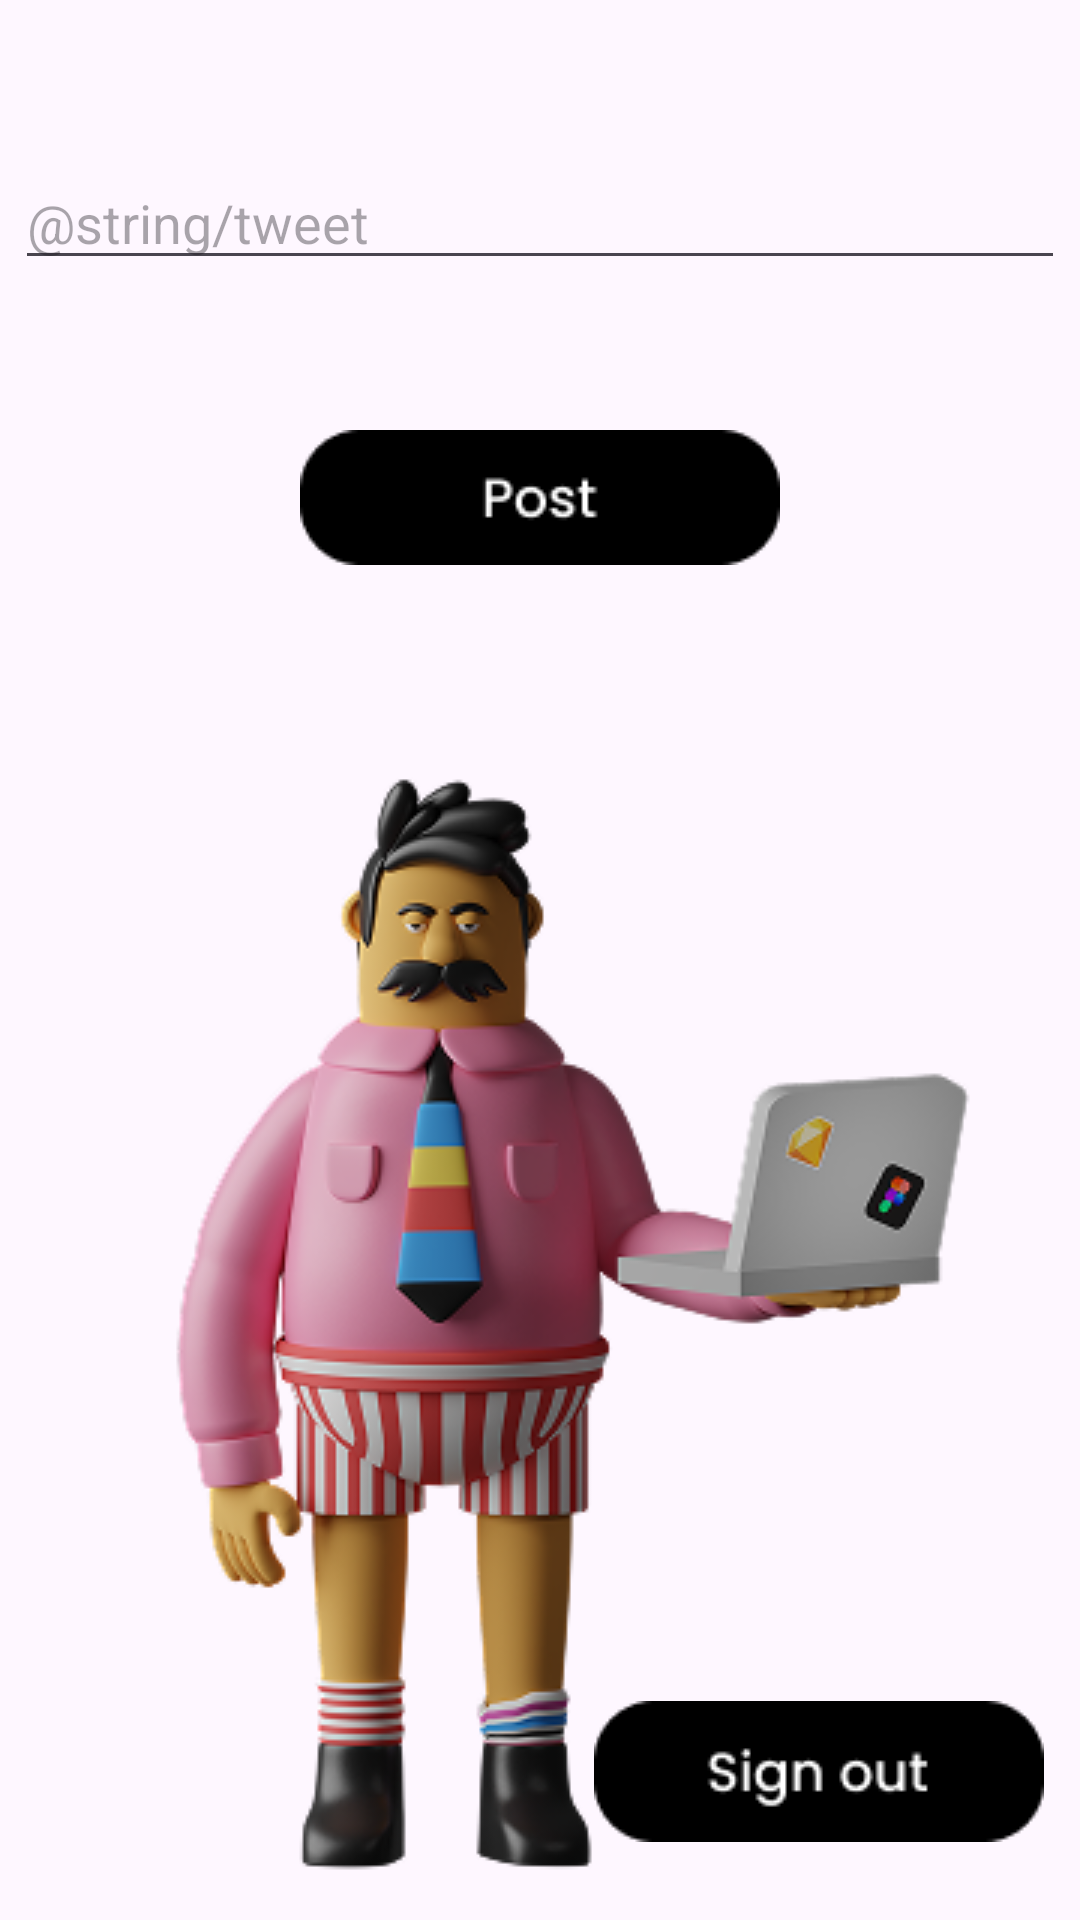

This screen was rendered from an Android layout file. Write that file and the resources it references.
<!-- AndroidManifest.xml: application theme Theme.SocialAutomation -->
<!-- res/layout/activity_home.xml -->
<?xml version="1.0" encoding="utf-8"?>
<androidx.constraintlayout.widget.ConstraintLayout xmlns:android="http://schemas.android.com/apk/res/android"
    xmlns:app="http://schemas.android.com/apk/res-auto"
    xmlns:tools="http://schemas.android.com/tools"
    android:id="@+id/main"
    android:layout_width="match_parent"
    android:layout_height="match_parent"
    tools:context=".Home">

    <com.google.android.material.textfield.TextInputEditText
        android:id="@+id/textInputEditText"
        android:layout_width="350dp"
        android:layout_height="wrap_content"
        android:hint="@string/tweet"
        app:layout_constraintBottom_toBottomOf="parent"
        app:layout_constraintEnd_toEndOf="parent"
        app:layout_constraintHorizontal_bias="0.491"
        app:layout_constraintStart_toStartOf="parent"
        app:layout_constraintTop_toTopOf="parent"
        app:layout_constraintVertical_bias="0.087" />

    <ImageButton
        android:id="@+id/PostBtn"
        android:layout_width="wrap_content"
        android:layout_height="wrap_content"
        android:layout_marginTop="40dp"
        android:backgroundTint="#00FFFFFF"
        app:layout_constraintEnd_toEndOf="@+id/textInputEditText"
        app:layout_constraintStart_toStartOf="@+id/textInputEditText"
        app:layout_constraintTop_toBottomOf="@+id/textInputEditText"
        app:srcCompat="@drawable/frame_5__3_" />

    <ImageView
        android:id="@+id/imageView8"
        android:layout_width="wrap_content"
        android:layout_height="wrap_content"
        android:layout_marginBottom="4dp"
        app:layout_constraintBottom_toBottomOf="parent"
        app:layout_constraintEnd_toEndOf="parent"
        app:layout_constraintHorizontal_bias="0.0"
        app:layout_constraintStart_toStartOf="parent"
        app:srcCompat="@drawable/saly_11" />

    <ImageButton
        android:id="@+id/SignOutBtn"
        android:layout_width="wrap_content"
        android:layout_height="wrap_content"
        android:layout_marginBottom="12dp"
        android:backgroundTint="#00FFFFFF"
        app:layout_constraintBottom_toBottomOf="@+id/imageView8"
        app:layout_constraintEnd_toEndOf="parent"
        app:layout_constraintHorizontal_bias="1.0"
        app:layout_constraintStart_toStartOf="parent"
        app:srcCompat="@drawable/frame_5__4_" />

</androidx.constraintlayout.widget.ConstraintLayout>
<!-- resources referenced by this layout -->
<resources>
  <!-- drawable frame_5__3_: png bitmap (drawable, 1156 bytes) -->
  <!-- drawable frame_5__4_: png bitmap (drawable, 1436 bytes) -->
  <!-- drawable saly_11: png bitmap (drawable, 70250 bytes) -->
  <style name="Theme.SocialAutomation" parent="Base.Theme.SocialAutomation" />
  <style name="Base.Theme.SocialAutomation" parent="Theme.Material3.DayNight.NoActionBar">
          
          
      </style>
</resources>
